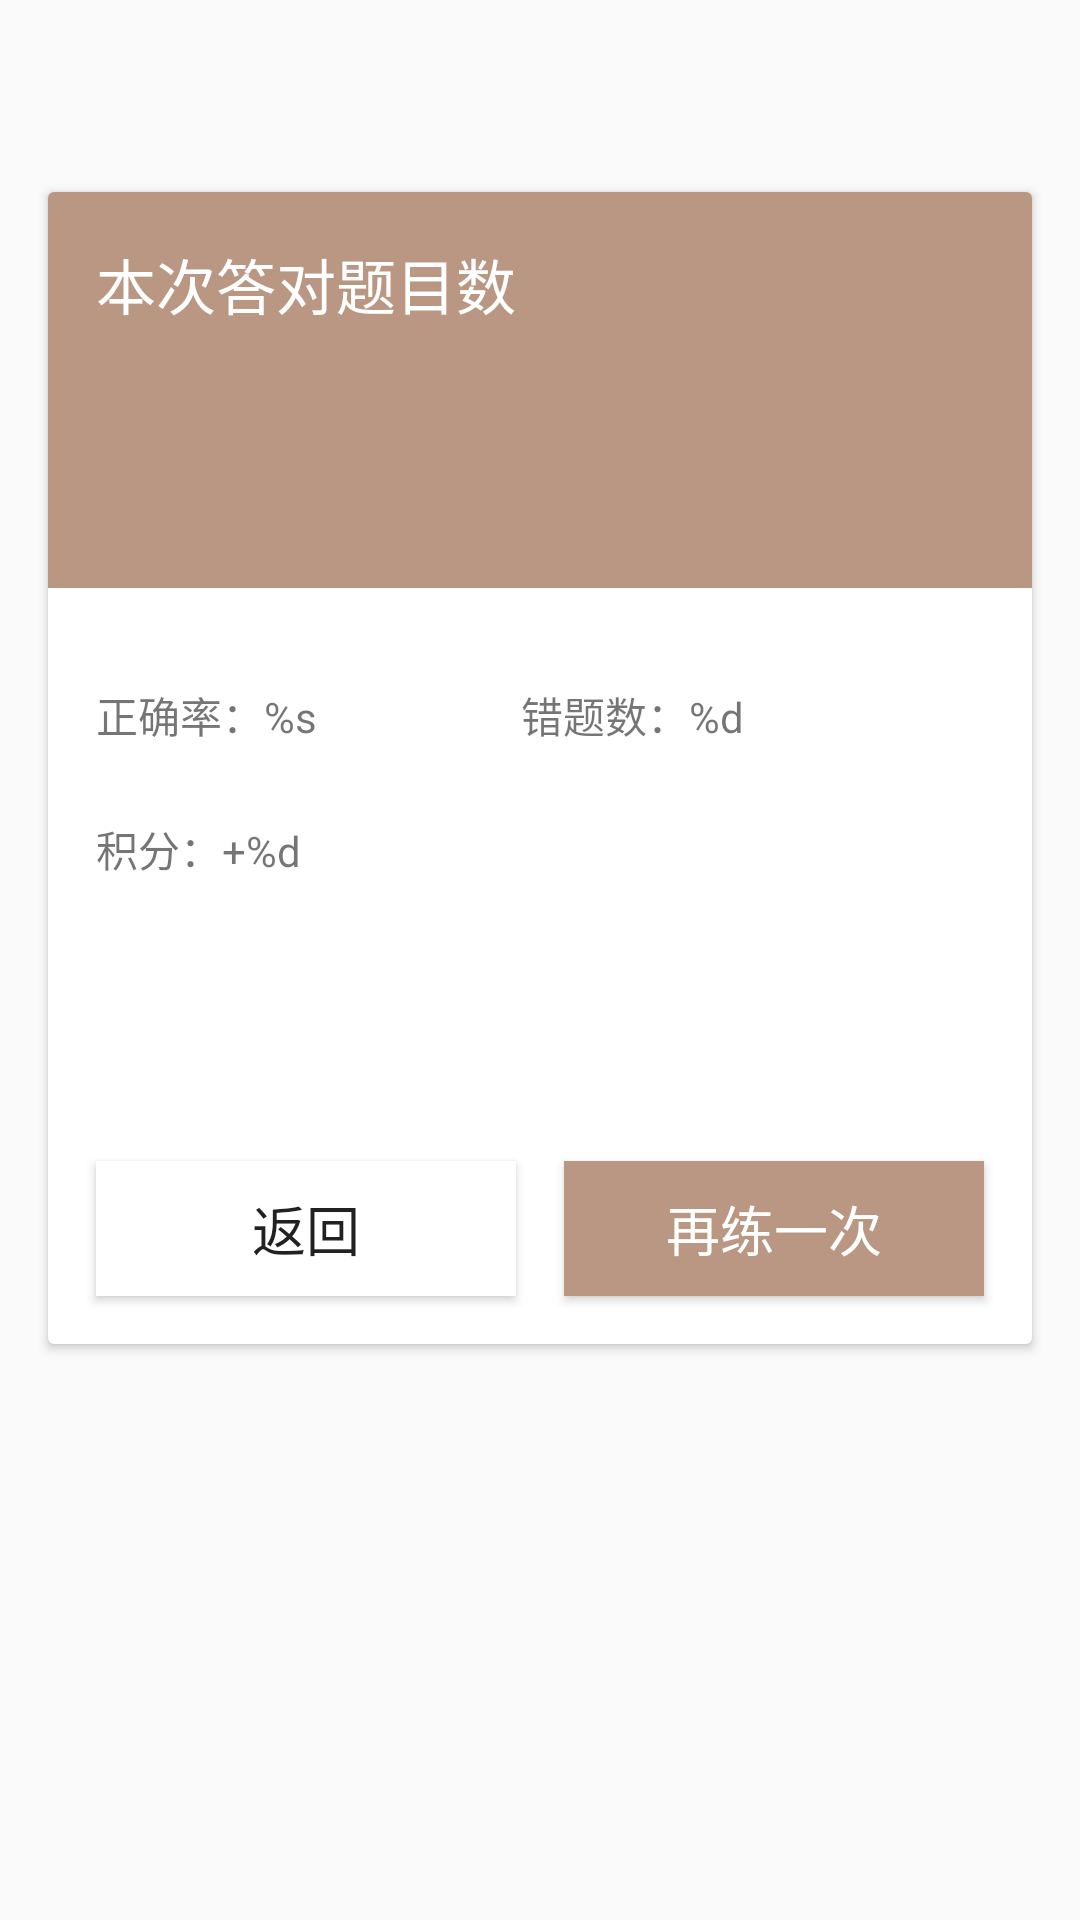

Write the Android layout XML for this screen, with the resource values it uses.
<!-- AndroidManifest.xml: activity theme Theme.AppCompat.DayNight.NoActionBar -->
<!-- res/layout/activity_week_answer_result.xml -->
<?xml version="1.0" encoding="utf-8"?>
<androidx.constraintlayout.widget.ConstraintLayout xmlns:android="http://schemas.android.com/apk/res/android"
    xmlns:app="http://schemas.android.com/apk/res-auto"
    xmlns:tools="http://schemas.android.com/tools"
    android:layout_width="match_parent"
    android:layout_height="match_parent"
    tools:context=".ui.activity.WeekAnswerResultActivity">

    <ImageView
        android:id="@+id/wifi"
        android:layout_width="wrap_content"
        android:layout_height="wrap_content"
        android:layout_marginBottom="8dp"
        android:src="@drawable/ic_wifi"
        app:layout_constraintBottom_toTopOf="@+id/weekResultMes"
        app:layout_constraintEnd_toEndOf="parent"
        app:layout_constraintStart_toStartOf="parent" />

    <TextView
        android:id="@+id/weekResultMes"
        android:layout_width="wrap_content"
        android:layout_height="wrap_content"
        android:text=""
        tools:text="TextView"
        app:layout_constraintBottom_toBottomOf="parent"
        app:layout_constraintEnd_toEndOf="parent"
        app:layout_constraintStart_toStartOf="parent"
        app:layout_constraintTop_toTopOf="parent" />

    <androidx.cardview.widget.CardView
        android:id="@+id/card2"
        android:layout_width="0dp"
        android:layout_height="0dp"
        android:layout_marginStart="16dp"
        android:layout_marginLeft="16dp"
        android:layout_marginEnd="16dp"
        android:layout_marginRight="16dp"
        app:layout_constraintBottom_toTopOf="@+id/guideline23"
        app:layout_constraintEnd_toEndOf="parent"
        app:layout_constraintStart_toStartOf="parent"
        app:layout_constraintTop_toTopOf="@+id/guideline22">

        <androidx.constraintlayout.widget.ConstraintLayout
            android:id="@+id/weekResultBody"
            android:layout_width="match_parent"
            android:layout_height="match_parent"
            app:layout_constraintBottom_toBottomOf="parent"
            app:layout_constraintEnd_toEndOf="parent"
            app:layout_constraintStart_toStartOf="parent"
            app:layout_constraintTop_toTopOf="parent">

            <androidx.constraintlayout.widget.ConstraintLayout
                android:id="@+id/constraintLayout20"
                android:layout_width="0dp"
                android:layout_height="wrap_content"
                android:background="#B99783"
                app:layout_constraintBottom_toBottomOf="parent"
                app:layout_constraintEnd_toEndOf="parent"
                app:layout_constraintHorizontal_bias="0.0"
                app:layout_constraintStart_toStartOf="parent"
                app:layout_constraintTop_toTopOf="parent"
                app:layout_constraintVertical_bias="0.0">

                <TextView
                    android:id="@+id/score"
                    android:layout_width="wrap_content"
                    android:layout_height="wrap_content"
                    android:layout_marginStart="16dp"
                    android:layout_marginLeft="16dp"
                    android:layout_marginTop="8dp"
                    android:layout_marginBottom="32dp"
                    android:text=""
                    tools:text="0"
                    android:textColor="#ffffff"
                    android:textSize="35sp"
                    app:layout_constraintBottom_toBottomOf="parent"
                    app:layout_constraintStart_toStartOf="parent"
                    app:layout_constraintTop_toBottomOf="@+id/textView58" />

                <TextView
                    android:id="@+id/textView58"
                    android:layout_width="wrap_content"
                    android:layout_height="wrap_content"
                    android:layout_marginStart="16dp"
                    android:layout_marginLeft="16dp"
                    android:layout_marginTop="16dp"
                    android:text="@string/answer_correct_num"
                    android:textColor="#ffffff"
                    android:textSize="20sp"
                    app:layout_constraintBottom_toTopOf="@+id/score"
                    app:layout_constraintStart_toStartOf="parent"
                    app:layout_constraintTop_toTopOf="parent" />

            </androidx.constraintlayout.widget.ConstraintLayout>

            <Button
                android:id="@+id/buttonAgain"
                android:layout_width="140dp"
                android:layout_height="45dp"
                android:layout_marginEnd="16dp"
                android:layout_marginRight="16dp"
                android:layout_marginBottom="16dp"
                android:background="#B99783"
                android:text="@string/exercise_again"
                android:textColor="#ffffff"
                android:textSize="18sp"
                app:layout_constraintBottom_toBottomOf="parent"
                app:layout_constraintEnd_toEndOf="parent" />

            <TextView
                android:id="@+id/textView60"
                android:layout_width="wrap_content"
                android:layout_height="wrap_content"
                android:layout_marginStart="16dp"
                android:layout_marginLeft="16dp"
                android:layout_marginTop="32dp"
                android:text="@string/answer_accuracy"
                app:layout_constraintBottom_toTopOf="@+id/textView61"
                app:layout_constraintEnd_toStartOf="@+id/textView62"
                app:layout_constraintStart_toStartOf="parent"
                app:layout_constraintTop_toBottomOf="@+id/constraintLayout20" />

            <TextView
                android:id="@+id/textView61"
                android:layout_width="wrap_content"
                android:layout_height="wrap_content"
                android:layout_marginStart="16dp"
                android:layout_marginLeft="16dp"
                android:layout_marginTop="24dp"
                android:text="@string/answer_per"
                app:layout_constraintStart_toStartOf="parent"
                app:layout_constraintTop_toBottomOf="@+id/textView60" />

            <TextView
                android:id="@+id/textView62"
                android:layout_width="wrap_content"
                android:layout_height="wrap_content"
                android:layout_marginStart="68dp"
                android:layout_marginLeft="68dp"
                android:text="@string/answer_false_num"
                app:layout_constraintBottom_toBottomOf="@+id/textView60"
                app:layout_constraintStart_toEndOf="@+id/textView60" />

            <Button
                android:id="@+id/button13"
                android:layout_width="140dp"
                android:layout_height="45dp"
                android:layout_marginStart="16dp"
                android:layout_marginLeft="16dp"
                android:layout_marginBottom="16dp"
                android:background="#ffffff"
                android:text="@string/back"
                android:textSize="18sp"
                app:layout_constraintBottom_toBottomOf="parent"
                app:layout_constraintStart_toStartOf="parent" />
        </androidx.constraintlayout.widget.ConstraintLayout>
    </androidx.cardview.widget.CardView>

    <androidx.constraintlayout.widget.Guideline
        android:id="@+id/guideline22"
        android:layout_width="wrap_content"
        android:layout_height="wrap_content"
        android:orientation="horizontal"
        app:layout_constraintGuide_percent="0.1" />

    <androidx.constraintlayout.widget.Guideline
        android:id="@+id/guideline23"
        android:layout_width="wrap_content"
        android:layout_height="wrap_content"
        android:orientation="horizontal"
        app:layout_constraintGuide_percent="0.7" />

</androidx.constraintlayout.widget.ConstraintLayout>
<!-- resources referenced by this layout -->
<resources>
  <!-- drawable ic_wifi (drawable) -->
  <vector android:height="50dp" android:viewportHeight="1024"
      android:viewportWidth="1024" android:width="50dp" xmlns:android="http://schemas.android.com/apk/res/android">
      <path android:fillColor="#e6e6e6" android:pathData="M425.57,771.41a1.35,1.35 0,1 0,172.85 0,1.35 1.35,0 1,0 -172.85,0zM512,512c-83.22,0 -157.08,39.32 -204.6,100.35l45.53,35.43c36.86,-47.51 94.28,-78.03 159.06,-78.03s122.13,30.52 159.2,78.03l45.4,-35.43C669.08,551.32 595.22,512 512,512zM512,166.16c-194.22,0 -366.66,91.89 -477.39,234.09l46.56,36.18C181.18,308.09 336.76,225.21 512,225.21c175.17,0 330.82,82.88 430.83,211.22l46.63,-36.25C878.59,257.98 706.22,166.16 512,166.16z"/>
      <path android:fillColor="#e6e6e6" android:pathData="M512,339.08c-138.72,0 -261.87,65.54 -340.92,167.12l45.47,35.43C285.08,453.63 391.78,396.7 512,396.7s226.85,56.93 295.53,144.93l45.4,-35.43C773.87,404.68 650.72,339.08 512,339.08z"/>
  </vector>
  <string name="answer_accuracy">正确率：%s</string>
  <string name="answer_correct_num">本次答对题目数</string>
  <string name="answer_false_num">错题数：%d</string>
  <string name="answer_per">积分：+%d</string>
  <string name="back">返回</string>
  <string name="exercise_again">再练一次</string>
</resources>
